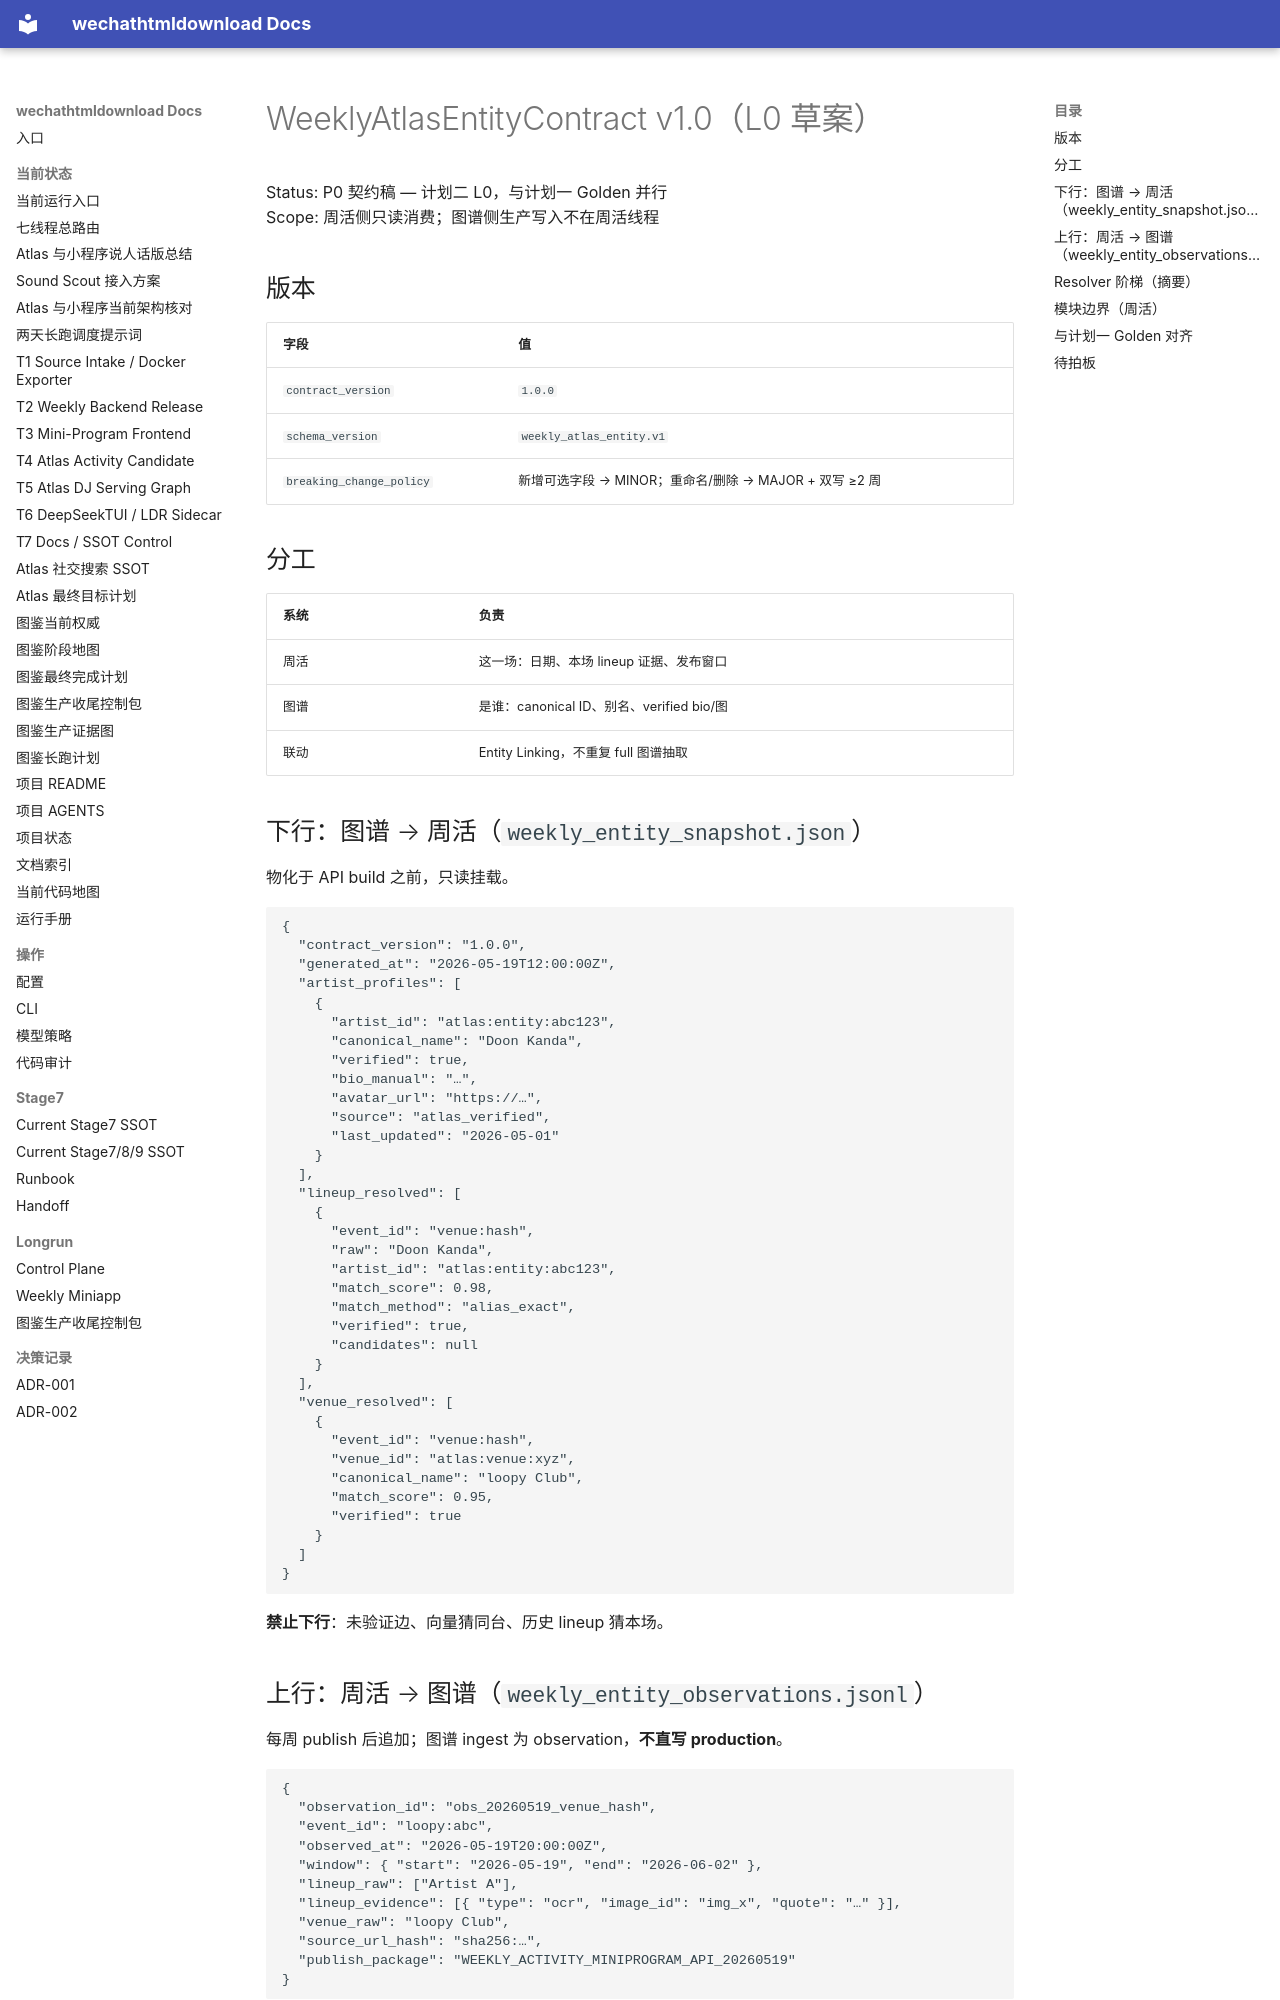

repository: yutianyu111602-glitch/wechathtmldownload · page: weekly-miniprogram-handoff-20260519/WeeklyAtlasEntityContract.html · generator: mkdocs

# WeeklyAtlasEntityContract v1.0（L0 草案）

Status: P0 契约稿 — 计划二 L0，与计划一 Golden 并行  
Scope: 周活侧只读消费；图谱侧生产写入不在周活线程

## 版本

| 字段 | 值 |
|------|-----|
| `contract_version` | `1.0.0` |
| `schema_version` | `weekly_atlas_entity.v1` |
| `breaking_change_policy` | 新增可选字段 → MINOR；重命名/删除 → MAJOR + 双写 ≥2 周 |

## 分工

| 系统 | 负责 |
|------|------|
| 周活 | 这一场：日期、本场 lineup 证据、发布窗口 |
| 图谱 | 是谁：canonical ID、别名、verified bio/图 |
| 联动 | Entity Linking，不重复 full 图谱抽取 |

## 下行：图谱 → 周活（`weekly_entity_snapshot.json`）

物化于 API build 之前，只读挂载。

```json
{
  "contract_version": "1.0.0",
  "generated_at": "2026-05-19T12:00:00Z",
  "artist_profiles": [
    {
      "artist_id": "atlas:entity:abc123",
      "canonical_name": "Doon Kanda",
      "verified": true,
      "bio_manual": "…",
      "avatar_url": "https://…",
      "source": "atlas_verified",
      "last_updated": "2026-05-01"
    }
  ],
  "lineup_resolved": [
    {
      "event_id": "venue:hash",
      "raw": "Doon Kanda",
      "artist_id": "atlas:entity:abc123",
      "match_score": 0.98,
      "match_method": "alias_exact",
      "verified": true,
      "candidates": null
    }
  ],
  "venue_resolved": [
    {
      "event_id": "venue:hash",
      "venue_id": "atlas:venue:xyz",
      "canonical_name": "loopy Club",
      "match_score": 0.95,
      "verified": true
    }
  ]
}
```

**禁止下行**：未验证边、向量猜同台、历史 lineup 猜本场。
